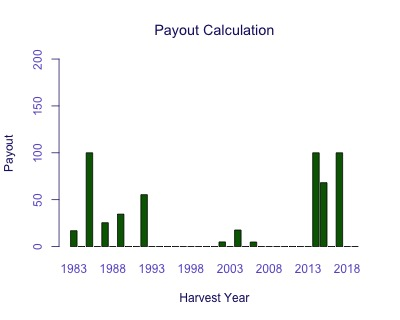

Data behind this chart, as committed beside it:
Harvest Year, Payout
1983, 16.9
1984, 0
1985, 100
1986, 0
1987, 25.43
1988, 0
1989, 34.6
1990, 0
1991, 0
1992, 55.32
1993, 0
1994, 0
1995, 0
1996, 0
1997, 0
1998, 0
1999, 0
2000, 0
2001, 0
2002, 4.949
2003, 0
2004, 17.67
2005, 0
2006, 4.87
2007, 0
2008, 0
2009, 0
2010, 0
2011, 0
2012, 0
2013, 0
2014, 100
2015, 68.14
2016, 0
2017, 100
2018, 0
2019, 0
